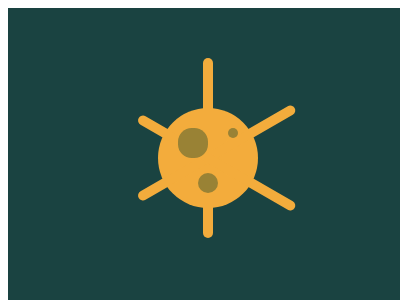

Here is a drawing made with CSS. Write the source that renders it.

<!-- file: 47.html -->
<!DOCTYPE html>
<html lang="en">
    <head>
        <meta charset="UTF-8" />
        <meta http-equiv="X-UA-Compatible" content="IE=edge" />
        <meta name="viewport" content="width=device-width, initial-scale=1.0" />
        <title>Document</title>
        <link rel="stylesheet" href="../base.css" />
        <style>
            div,
            *::before,
            *::after {
                content: '';
                position: absolute;
            }
            body {
                background: #1a4341;
            }
            body::before {
                width: 100px;
                height: 100px;
                background: #f3ac3c;
                inset: 0;
                margin: auto;
                border-radius: 50%;
            }
            body::after {
                width: 10px;
                height: 10px;
                border-radius: 50%;
                color: #998235;
                inset: 0;
                margin: auto;
                top: -50px;
                left: 50px;
                box-shadow: inset -10px 0, -40px 10px 0 10px, -25px 50px 0 5px;
            }
            div,
            div::before,
            div::after {
                width: 10px;
                height: 180px;
                background: #f3ac3c;
                border-radius: 5px;
                inset: 0;
                margin: auto;
                transform-origin: center 100px;
            }
            div {
                top: -20px;
            }
            div::before {
                transform: rotate(60deg);
            }
            div::after {
                transform: rotate(120deg);
            }
        </style>
    </head>
    <body>
        <div></div>
    </body>
</html>


/* file: base.css */
html,
body {
    overflow: hidden;
}
html {
    width: 400px;
    height: 300px;
    background: #fff;
}
body {
    position: relative;
    width: 100%;
    height: 100%;
}
